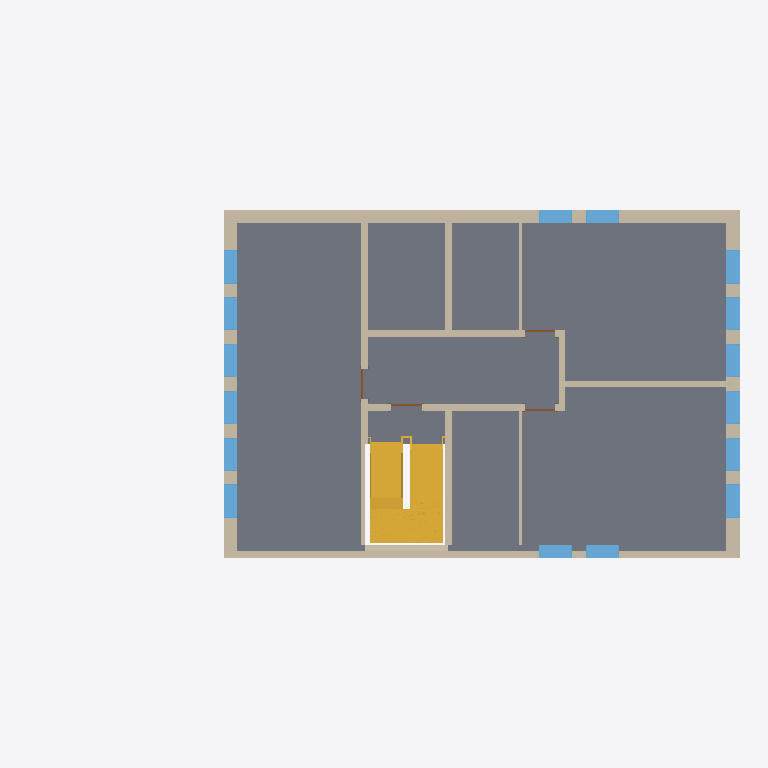
Plan cut of the same IFC building model at storey '1' (level 3.20 m, cut at 4.60 m), seen from above with north up, elements coloured by IFC class: 16 windows (light blue), 14 walls (beige), 4 doors (brown), 2 stairs (yellow), 1 slab (grey). Cut surfaces are drawn darker.
Extent 21.2 m × 10.4 m × 10.4 m (x, y, z). Storeys (6): ext2 at -1.20 m; groundfloor at 0.00 m; 1 at 3.20 m; 2 at 6.00 m; roof at 8.80 m; parapet at 9.80 m. Elements (84): 36 IfcWindow, 25 IfcWallStandardCase, 9 IfcDoor, 6 IfcSlab, 4 IfcWall, 2 IfcStair, 1 IfcRamp, 1 IfcRoof.

HEADER;
FILE_DESCRIPTION(('ViewDefinition [CoordinationView_V2.0, QuantityTakeOffAddOnView]'),'2;1');
FILE_NAME('0001','2023-05-11T11:32:33+01:00',(''),(''),'ODA SDAI 22.12','23.0.20.21 - Exporter 23.1.1.0 - Alternate UI 23.1.1.0','');
FILE_SCHEMA(('IFC2X3'));
ENDSEC;
DATA;
#98=IFCPROJECT('3waHLOroHDNAynafPcTc8P',#20,'0001',$,$,'Project Name','Project Status',(#93),#90);
#131=IFCSITE('3waHLOroHDNAynafPcTc8R',#20,'Default',$,$,#130,$,$,.ELEMENT.,$,$,$,$,$);
#101=IFCBUILDING('3waHLOroHDNAynafPcTc8O',#20,'',$,$,#16,$,'',.ELEMENT.,$,$,$);
#105=IFCBUILDINGSTOREY('1Zk5PCP39F4ewYoDJOskyN',#20,'ext2',$,'Level:8mm Head',#104,$,'ext2',.ELEMENT.,-1200.0);
#112=IFCBUILDINGSTOREY('3Zu5Bv0LOHrPC10026FoQQ',#20,'groundfloor',$,'Level:8mm Head',#111,$,'groundfloor',.ELEMENT.,0.0);
#116=IFCBUILDINGSTOREY('15Z0v90RiHrPC20026FoKR',#20,'1',$,'Level:8mm Head',#115,$,'1',.ELEMENT.,3200.0);
#120=IFCBUILDINGSTOREY('1b8D4NVzHBNxx8HmYwx6gc',#20,'2',$,'Level:8mm Head',#119,$,'2',.ELEMENT.,5999.999999999943);
#124=IFCBUILDINGSTOREY('1b8D4NVzHBNxx8HmYwx6dx',#20,'roof',$,'Level:8mm Head',#123,$,'roof',.ELEMENT.,8799.999999999944);
#128=IFCBUILDINGSTOREY('2$QC3zfC9D5eK42zTb4F4v',#20,'parapet',$,'Level:8mm Head',#127,$,'parapet',.ELEMENT.,9799.999999999942);
#265=IFCSLAB('2$QC3zfC9D5eK42zTb4FyE',#20,'Floor:Generic 150mm:354106',$,'Floor:Generic 150mm',#248,#264,'354106',.FLOOR.);
#1135=IFCWALL('2SymOkYvH4pf8CW6TSkmVt',#20,'Basic Wall:Generic - 400mm:355172',$,'Basic Wall:Generic - 400mm',#938,#1134,'355172');
#4569=IFCSTAIR('2N1$wSskz2bAjjtl_KLXOJ',#20,'Precast Stair:Stair:381758',$,'Precast Stair:Precast Stair',#4568,$,'381758',.HALF_TURN_STAIR.);
#5228=IFCWALLSTANDARDCASE('2N1$wSskz2bAjjtl_KLXrn',#20,'Basic Wall:Generic - 400mm:383068',$,'Basic Wall:Generic - 400mm',#5205,#5227,'383068');
#5867=IFCSTAIR('1qnuHei2H9IuA8Q46m1Dkm',#20,'Precast Stair:Stair:383689',$,'Precast Stair:Precast Stair',#5866,$,'383689',.HALF_TURN_STAIR.);
#867=IFCWALL('2SymOkYvH4pf8CW6TSkmOM',#20,'Basic Wall:Generic - 400mm:354949',$,'Basic Wall:Generic - 400mm',#481,#866,'354949');
#5413=IFCWALLSTANDARDCASE('2N1$wSskz2bAjjtl_KLXoU',#20,'Basic Wall:Generic - 400mm:383411',$,'Basic Wall:Generic - 400mm',#5401,#5412,'383411');
#1204=IFCWALLSTANDARDCASE('2RvDSwe691wAJhcTMot2Wh',#20,'Basic Wall:Generic - 200mm - Filled:355948',$,'Basic Wall:Generic - 200mm - Filled',#1164,#1203,'355948');
#1359=IFCWALLSTANDARDCASE('2RvDSwe691wAJhcTMot3Pq',#20,'Basic Wall:Generic - 200mm - Filled:356403',$,'Basic Wall:Generic - 200mm - Filled',#1332,#1358,'356403');
#1293=IFCWALLSTANDARDCASE('2RvDSwe691wAJhcTMot2c1',#20,'Basic Wall:Generic - 200mm - Filled:356294',$,'Basic Wall:Generic - 200mm - Filled',#1270,#1292,'356294');
#1552=IFCWALLSTANDARDCASE('2RvDSwe691wAJhcTMot3GU',#20,'Basic Wall:Generic - 200mm - Filled:356953',$,'Basic Wall:Generic - 200mm - Filled',#1526,#1551,'356953');
#1425=IFCWALLSTANDARDCASE('2RvDSwe691wAJhcTMot3Rv',#20,'Basic Wall:Generic - 200mm - Filled:356542',$,'Basic Wall:Generic - 200mm - Filled',#1398,#1424,'356542');
#1487=IFCWALLSTANDARDCASE('2RvDSwe691wAJhcTMot3H1',#20,'Basic Wall:Generic - 200mm - Filled:356870',$,'Basic Wall:Generic - 200mm - Filled',#1464,#1486,'356870');
#3265=IFCWALL('1nref5F0PE3x9ghBRv2Ze6',#20,'Basic Wall:Generic - 400mm:367058',$,'Basic Wall:Generic - 400mm',#3152,#3264,'367058');
#4271=IFCWALLSTANDARDCASE('2T1wqivHnBkwBL1I2GMTp1',#20,'Basic Wall:Generic - 200mm:377924',$,'Basic Wall:Generic - 200mm',#4244,#4270,'377924');
#5673=IFCWINDOW('2N1$wSskz2bAjjtl_KLXoN',#20,'M_Fixed:1000x2500mm:383418',$,'M_Fixed:1000x2500mm',#20362,#5669,'383418',2499.9999999999964,999.9999999999998);
#5838=IFCWINDOW('2N1$wSskz2bAjjtl_KLXoI',#20,'M_Fixed:1000x2500mm:383423',$,'M_Fixed:1000x2500mm',#20342,#5834,'383423',2499.9999999999964,1000.0000000000006);
#5739=IFCWINDOW('2N1$wSskz2bAjjtl_KLXoH',#20,'M_Fixed:1000x2500mm:383420',$,'M_Fixed:1000x2500mm',#20404,#5735,'383420',2499.9999999999964,999.9999999999995);
#5706=IFCWINDOW('2N1$wSskz2bAjjtl_KLXoM',#20,'M_Fixed:1000x2500mm:383419',$,'M_Fixed:1000x2500mm',#20383,#5702,'383419',2499.9999999999964,999.9999999999995);
#5805=IFCWINDOW('2N1$wSskz2bAjjtl_KLXoJ',#20,'M_Fixed:1000x2500mm:383422',$,'M_Fixed:1000x2500mm',#20321,#5801,'383422',2499.9999999999964,999.9999999999995);
#5772=IFCWINDOW('2N1$wSskz2bAjjtl_KLXoG',#20,'M_Fixed:1000x2500mm:383421',$,'M_Fixed:1000x2500mm',#20425,#5768,'383421',2499.9999999999964,999.9999999999995);
#2831=IFCWINDOW('3vmdtCQfH6PRg02LqUiTMp',#20,'M_Fixed:1000x2500mm:366836',$,'M_Fixed:1000x2500mm',#20036,#2827,'366836',2499.9999999999964,999.9999999999998);
#2996=IFCWINDOW('3vmdtCQfH6PRg02LqUiTM_',#20,'M_Fixed:1000x2500mm:366841',$,'M_Fixed:1000x2500mm',#20136,#2992,'366841',2499.9999999999964,1000.0000000000006);
#2562=IFCWINDOW('2uNYTwabXDUPJN2cMq5Ivv',#20,'M_Fixed:1000x2500mm:363949',$,'M_Fixed:1000x2500mm',#19873,#2558,'363949',2499.9999999999964,999.9999999999995);
#2599=IFCWINDOW('2uNYTwabXDUPJN2cMq5Ivw',#20,'M_Fixed:1000x2500mm:363950',$,'M_Fixed:1000x2500mm',#19894,#2595,'363950',2499.9999999999964,999.9999999999995);
#2897=IFCWINDOW('3vmdtCQfH6PRg02LqUiTMn',#20,'M_Fixed:1000x2500mm:366838',$,'M_Fixed:1000x2500mm',#20076,#2893,'366838',2499.9999999999964,999.9999999999995);
#2864=IFCWINDOW('3vmdtCQfH6PRg02LqUiTMo',#20,'M_Fixed:1000x2500mm:366837',$,'M_Fixed:1000x2500mm',#20056,#2860,'366837',2499.9999999999964,999.9999999999995);
#2963=IFCWINDOW('3vmdtCQfH6PRg02LqUiTM$',#20,'M_Fixed:1000x2500mm:366840',$,'M_Fixed:1000x2500mm',#20116,#2959,'366840',2499.9999999999964,999.9999999999995);
#2930=IFCWINDOW('3vmdtCQfH6PRg02LqUiTMm',#20,'M_Fixed:1000x2500mm:366839',$,'M_Fixed:1000x2500mm',#20096,#2926,'366839',2499.9999999999964,999.9999999999995);
#5339=IFCWINDOW('2N1$wSskz2bAjjtl_KLXro',#20,'M_Fixed:1000x2500mm:383071',$,'M_Fixed:1000x2500mm',#20238,#5335,'383071',2499.9999999999964,999.9999999999995);
#5372=IFCWINDOW('2N1$wSskz2bAjjtl_KLXrD',#20,'M_Fixed:1000x2500mm:383072',$,'M_Fixed:1000x2500mm',#20258,#5368,'383072',2499.9999999999964,999.9999999999995);
#4530=IFCWALLSTANDARDCASE('0unmp_RnH2xRyaySWnFpEQ',#20,'Basic Wall:Generic - 100mm:378678',$,'Basic Wall:Generic - 100mm',#4507,#4529,'378678');
#4468=IFCWALLSTANDARDCASE('0unmp_RnH2xRyaySWnFp94',#20,'Basic Wall:Generic - 100mm:378600',$,'Basic Wall:Generic - 100mm',#4445,#4467,'378600');
#4348=IFCDOOR('0unmp_RnH2xRyaySWnFp4l',#20,'M_Single-Flush:0915 x 2134mm:378243',$,'M_Single-Flush:0915 x 2134mm',#19712,#4344,'378243',2134.0,914.9999999999999);
#4416=IFCDOOR('0unmp_RnH2xRyaySWnFpAD',#20,'M_Single-Flush:0915 x 2134mm:378401',$,'M_Single-Flush:0915 x 2134mm',#19732,#4412,'378401',2134.0,915.0000000000001);
#4382=IFCDOOR('0unmp_RnH2xRyaySWnFp5z',#20,'M_Single-Flush:0915 x 2134mm:378321',$,'M_Single-Flush:0915 x 2134mm',#19672,#4378,'378321',2134.0,915.0000000000003);
#4314=IFCDOOR('0unmp_RnH2xRyaySWnFp7b',#20,'M_Single-Flush:0915 x 2134mm:378185',$,'M_Single-Flush:0915 x 2134mm',#19692,#4310,'378185',2134.0,914.9999999999999);
ENDSEC;